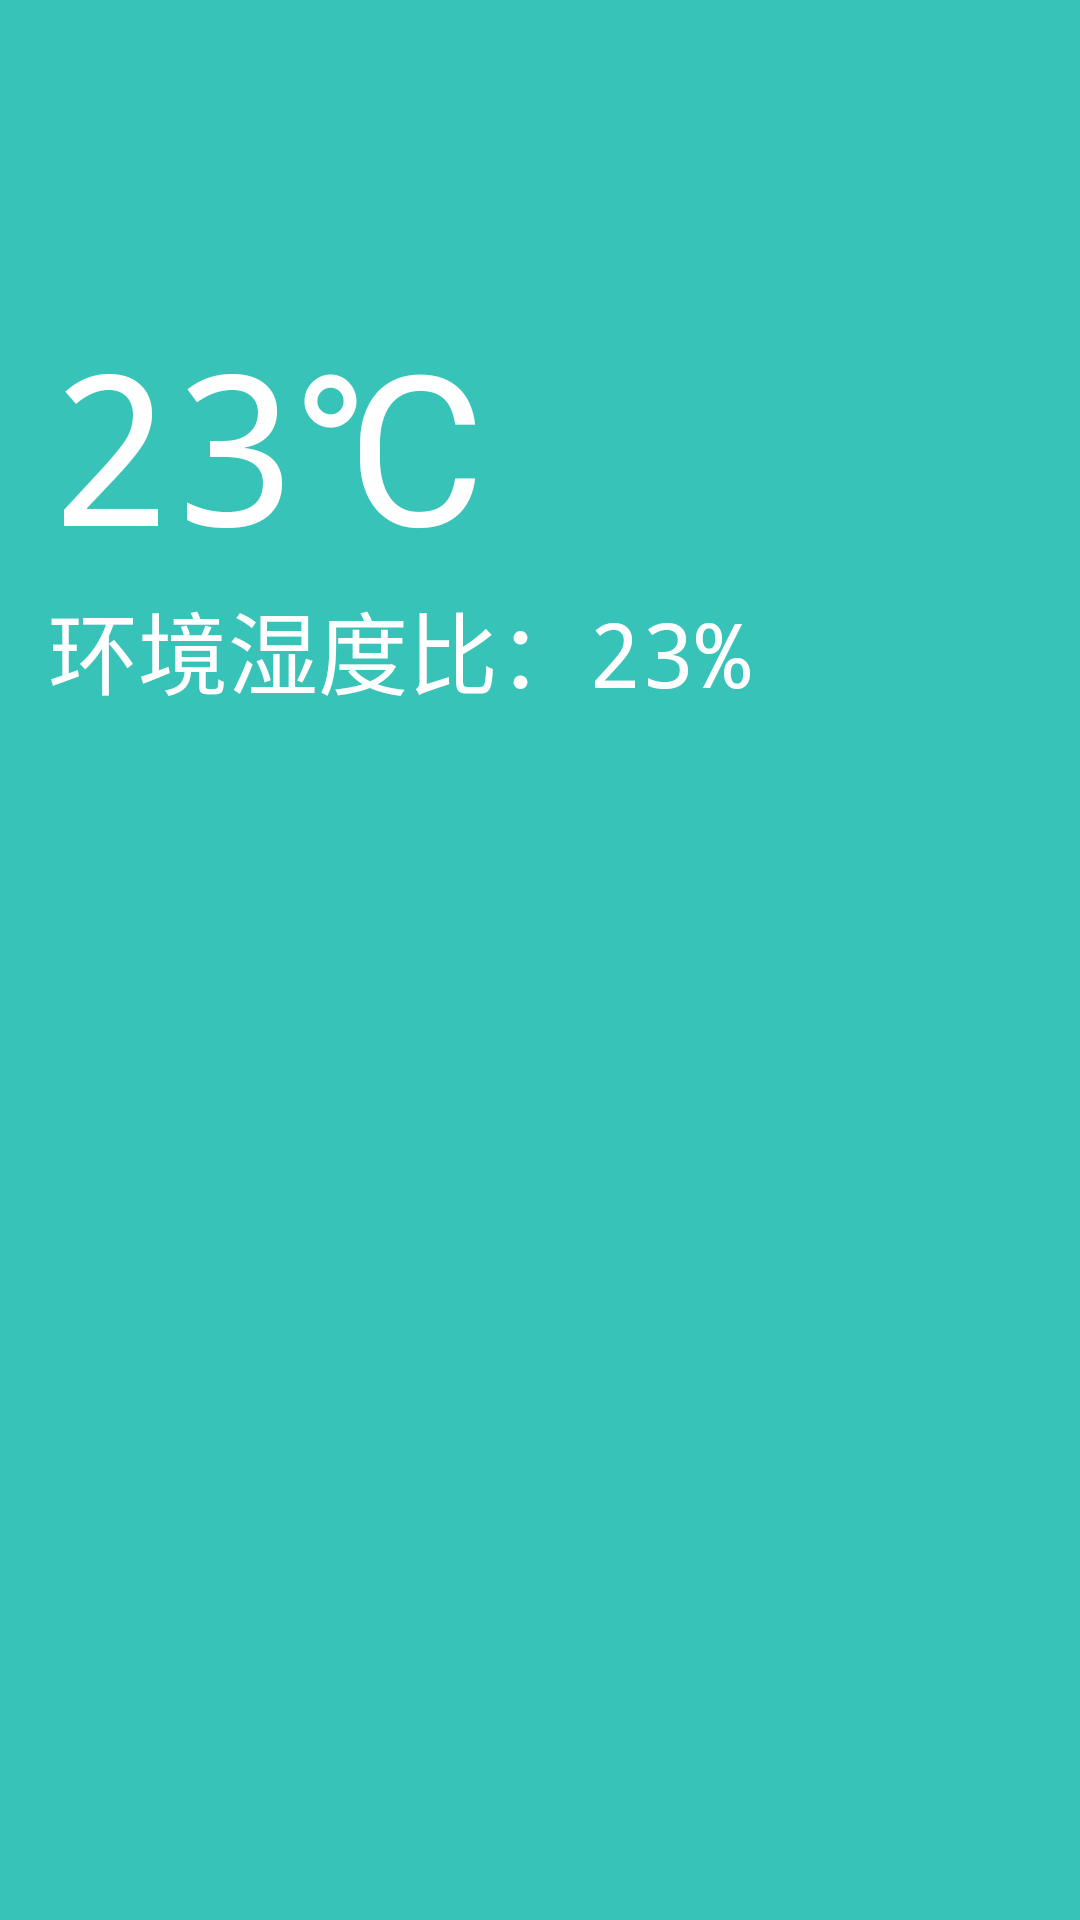

Layout XML and referenced resources for this Android screen:
<!-- AndroidManifest.xml: application theme AppTheme -->
<!-- res/layout/values_main.xml -->
<?xml version="1.0" encoding="utf-8"?>
<LinearLayout xmlns:android="http://schemas.android.com/apk/res/android"
    xmlns:tools="http://schemas.android.com/tools"
    android:layout_width="match_parent"
    android:layout_height="wrap_content"
    xmlns:app="http://schemas.android.com/apk/res-auto"
    android:background="@color/colorPrimary"
    android:orientation="vertical">

    <LinearLayout
        android:layout_width="match_parent"
        android:layout_height="wrap_content"
        android:layout_margin="@dimen/activity_horizontal_margin"
        android:background="@color/colorPrimary"
        android:orientation="vertical"
        android:paddingTop="45dp">

        <TextView
            android:id="@+id/area_name"
            style="@style/MainTextstyle"
            android:layout_width="match_parent"
            android:layout_height="wrap_content"
            tools:text="陈嘉旺一号大棚"
            android:textSize="30dp" />

        <LinearLayout
            android:layout_width="match_parent"
            android:layout_height="wrap_content"
            android:orientation="horizontal">

            <TextView
                android:id="@+id/temperature"
                style="@style/MainTextstyle"
                android:layout_width="wrap_content"
                android:layout_height="wrap_content"
                android:text="23"
                android:textSize="70sp"
                android:typeface="monospace" />

            <TextView
                style="@style/MainTextstyle"
                android:layout_width="match_parent"
                android:layout_height="wrap_content"
                android:text="℃"
                android:textSize="70sp"
                android:typeface="monospace" />
        </LinearLayout>
        <LinearLayout
            android:layout_width="match_parent"
            android:layout_height="wrap_content"
            android:orientation="horizontal">
            <TextView
                android:layout_width="wrap_content"
                android:layout_height="wrap_content"
                android:text="@string/value_humidity_title"
                style="@style/MainTextstyle"
                android:textSize="30sp"/>
            <TextView
                android:id="@+id/humidity"
                style="@style/MainTextstyle"
                android:layout_width="wrap_content"
                android:layout_height="wrap_content"
                android:text="23"
                android:textSize="30sp"
                android:typeface="monospace" />

            <TextView
                style="@style/MainTextstyle"
                android:layout_width="match_parent"
                android:layout_height="wrap_content"
                android:text="%"
                android:textSize="30sp"
                android:typeface="monospace" />

        </LinearLayout>

    </LinearLayout>


</LinearLayout>
<!-- resources referenced by this layout -->
<resources>
  <color name="colorPrimary">#38C3B8</color>
  <dimen name="activity_horizontal_margin">16dp</dimen>
  <string name="value_humidity_title">环境湿度比：</string>
  <style name="MainTextstyle">
          <item name="android:textColor">@color/PureWhite</item>
          <item name="android:typeface">normal</item>
      </style>
  <style name="AppTheme" parent="Theme.AppCompat.Light.DarkActionBar">
          
          <item name="colorPrimary">@color/colorPrimary</item>
          <item name="colorPrimaryDark">@color/colorPrimaryDark</item>
          <item name="colorAccent">@color/colorAccent</item>
          <item name="windowActionBar">false</item>
          <item name="windowNoTitle">true</item>
      </style>
  <color name="PureWhite">#FFFFFF</color>
  <color name="colorPrimaryDark">#38C3B8</color>
  <color name="colorAccent">#D81B60</color>
</resources>
